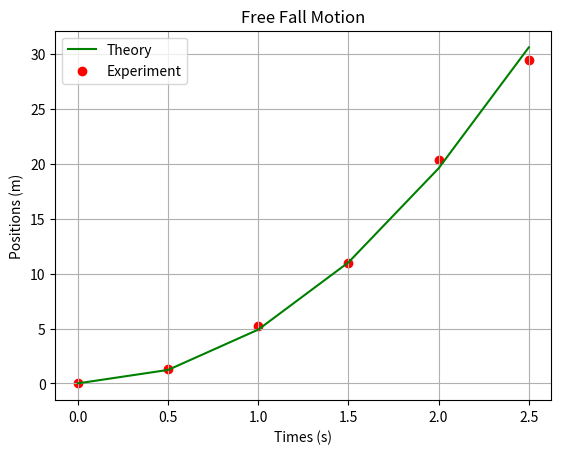

The matplotlib source for this figure:
#     实验数据图像
import numpy as np
import matplotlib.pyplot as plt
g = 9.8
times = np.linspace(0,2.5,6)
theory_positions = 0.5*g*times**2
experiment_positions = [0, 1.3, 5.2, 11.0, 20.4, 29.5]
plt.plot(times,theory_positions,color="green",label="Theory")
plt.scatter(times,experiment_positions,color="red",label="Experiment")
plt.xlabel("Times (s)")
plt.ylabel("Positions (m)")
plt.title("Free Fall Motion")
plt.grid(True)
plt.legend()
plt.show()
